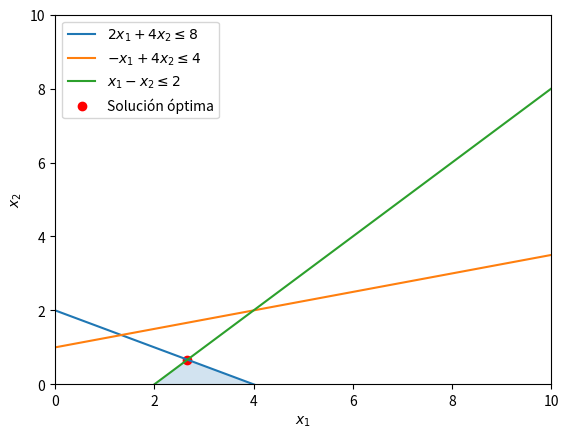

Recreate this plot in Python.
from scipy.optimize import linprog

# Coeficientes de la función objetivo a minimizar (-Z)
c = [-6, -3]

# Coeficientes de las restricciones en el lado izquierdo (lado derecho de las desigualdades)
A = [
    [2, 4],
    [-1, 4],
    [1, -1]
]

# Lados derechos de las restricciones
b = [8, 4, 2]

# Límites de las variables de decisión (x1 y x2)
x_bounds = [(0, None), (0, None)]

# Resolver el problema de optimización lineal
result = linprog(c, A_ub=A, b_ub=b, bounds=x_bounds, method='highs')

# Extraer la solución óptima
x1_opt = result.x[0]
x2_opt = result.x[1]
Z_opt = -result.fun  # El valor óptimo de Z es el negativo del valor de la función objetivo minimizada

# Imprimir la solución óptima
print("Solución óptima:")
print("x1 =", x1_opt)
print("x2 =", x2_opt)
print("Z =", Z_opt)

import numpy as np
import matplotlib.pyplot as plt

# Definir las restricciones como desigualdades
x = np.linspace(0, 10, 400)
y1 = (8 - 2 * x) / 4
y2 = (4 + x) / 4
y3 = x - 2

# Definir las restricciones como límites en el gráfico
plt.plot(x, y1, label=r'$2x_1 + 4x_2 \leq 8$')
plt.plot(x, y2, label=r'$-x_1 + 4x_2 \leq 4$')
plt.plot(x, y3, label=r'$x_1 - x_2 \leq 2$')

# Restringir el área de trazado
plt.xlim((0, 10))
plt.ylim((0, 10))

# Rellenar la región factible
plt.fill_between(x, 0, np.minimum.reduce([y1, y2, y3]), where=(y1 >= 0) & (y2 >= 0) & (y3 >= 0), alpha=0.2)

# Resaltar la solución óptima
plt.scatter(x1_opt, x2_opt, color='red', marker='o', label='Solución óptima')

# Etiquetas de ejes y leyenda
plt.xlabel(r'$x_1$')
plt.ylabel(r'$x_2$')
plt.legend()

# Mostrar el gráfico
plt.show()
